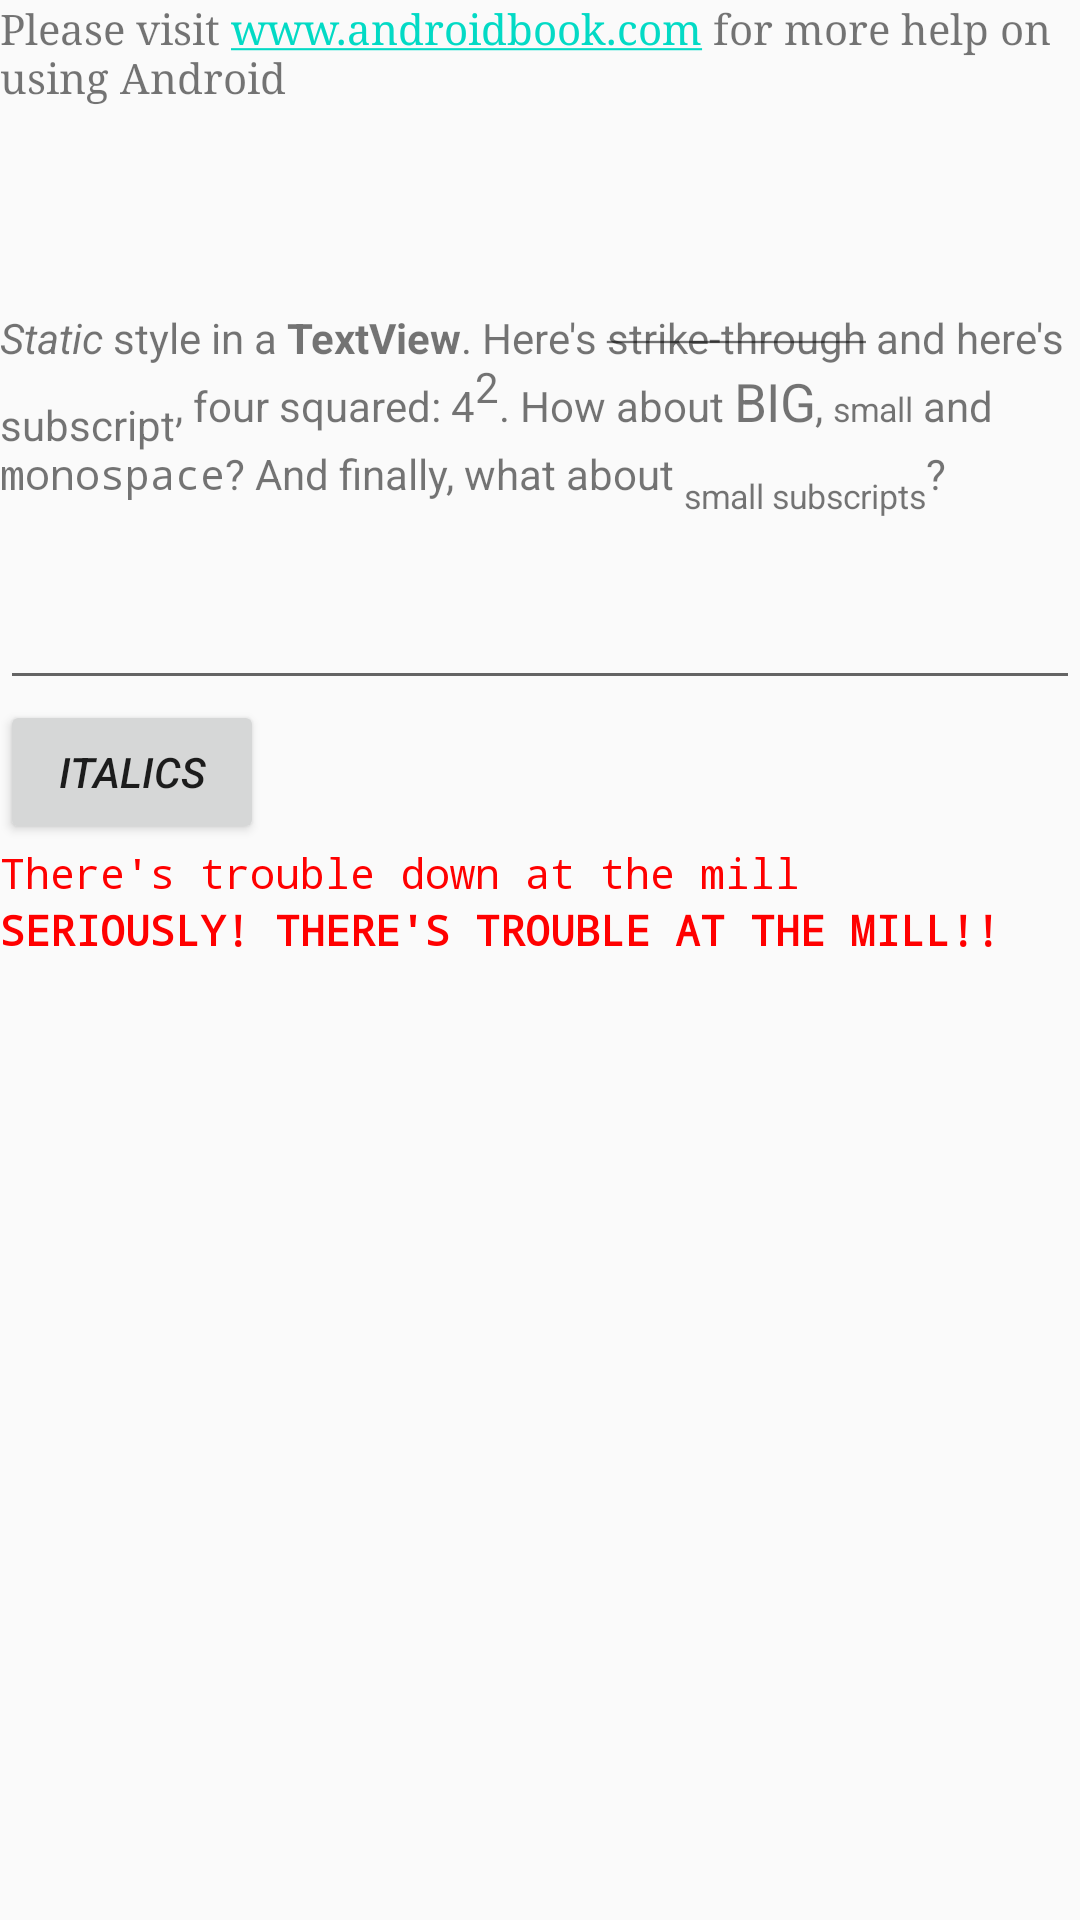

Here is an Android app screen rendered from its layout file. Give the layout XML and the strings, colors and styles it references.
<!-- AndroidManifest.xml: application theme AppTheme -->
<!-- res/layout/styles.xml -->
<?xml version="1.0" encoding="utf-8"?>
<LinearLayout xmlns:android="http://schemas.android.com/apk/res/android"
android:orientation="vertical" android:layout_width="match_parent"
android:layout_height="match_parent">

<TextView
    android:layout_width="match_parent"
    android:layout_height="wrap_content"
    android:autoLink="web|map"
    android:text="Please visit www.androidbook.com for more help on
        using Android"
    android:minLines="5"
    android:typeface="serif"/>

<TextView
    android:id="@+id/tv"
    android:layout_width="match_parent"
    android:layout_height="wrap_content" />

<TextView
    android:id="@+id/tvStyled"
    android:layout_width="match_parent"
    android:layout_height="wrap_content"
    android:text="@string/styledText"
    />
    <TextView
        android:id="@+id/tv3"
        android:layout_width="match_parent"
        android:layout_height="wrap_content" />

    <EditText
        android:id="@+id/et"
        android:inputType="text|textAutoCorrect|textAutoComplete|textMultiLine"
        android:layout_width="match_parent"
        android:layout_height="wrap_content" />
    <Button
        android:id="@+id/button1"
        android:layout_width="wrap_content"
        android:layout_height="wrap_content"
        android:text="@string/italic"/>
    <TextView
        android:id="@+id/errors"
        style="@style/ErrorText"
        android:text="There's trouble down at the mill"/>
    <TextView
        android:id="@+id/danger"
        style="@style/ErrorText.Danger"
        android:text="SERIOUSLY! THERE'S TROUBLE AT THE MILL!!"/>

</LinearLayout>
<!-- resources referenced by this layout -->
<resources>
  <string name="italic"><i>Italics</i></string>
  <string name="styledText"><i>Static</i> style in a <b>TextView</b>. Here\'s <strike>strike-through</strike>
          and here\'s <sub>subscript</sub>, four squared: 4<sup>2</sup>. How about <big>BIG</big>, <small>small</small>
          and <tt>monospace</tt>? And finally, what about <small><sub>small subscripts</sub></small>?</string>
  <style name="ErrorText">
          <item name="android:layout_width">match_parent</item>
          <item name="android:layout_height">wrap_content</item>
          <item name="android:textColor">#FF0000</item>
          <item name="android:typeface">monospace</item>
      </style>
  <style name="ErrorText.Danger">
          <item name="android:textStyle">bold</item>
      </style>
  <style name="AppTheme" parent="Theme.AppCompat.Light.DarkActionBar">
          
          <item name="colorPrimary">@color/colorPrimary</item>
          <item name="colorPrimaryDark">@color/colorPrimaryDark</item>
          <item name="colorAccent">@color/colorAccent</item>
      </style>
  <!-- not gathered from this repository: default colours our renderer supplied (Android Studio template values) -->
  <color name="colorPrimary">#FF6200EE</color>
  <color name="colorPrimaryDark">#FF3700B3</color>
  <color name="colorAccent">#FF03DAC5</color>
</resources>
